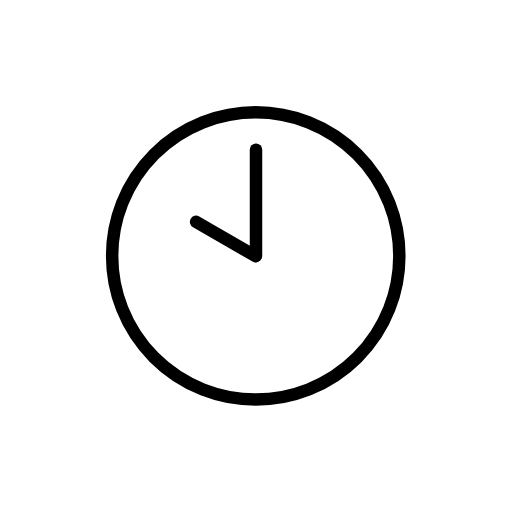
t = 0.00 s
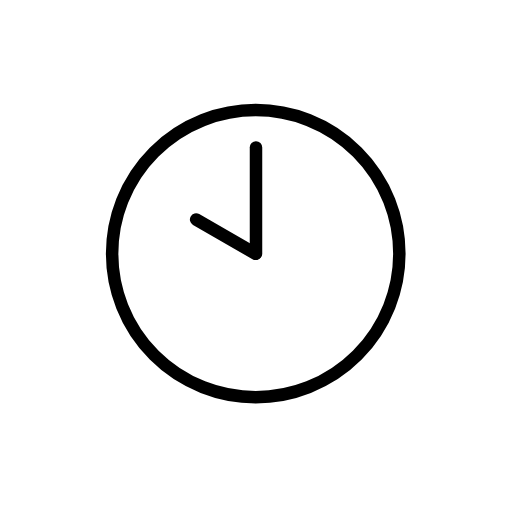
t = 0.48 s
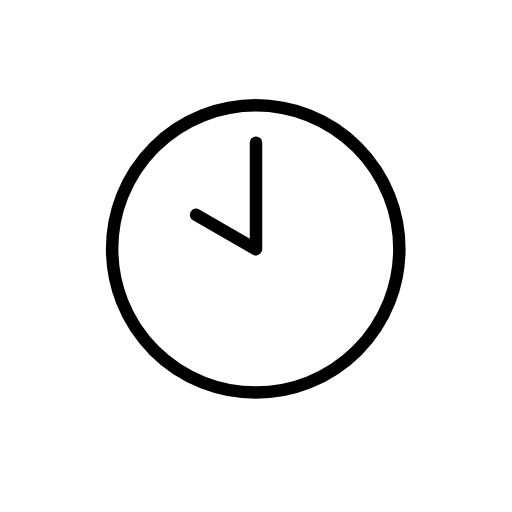
t = 1.43 s
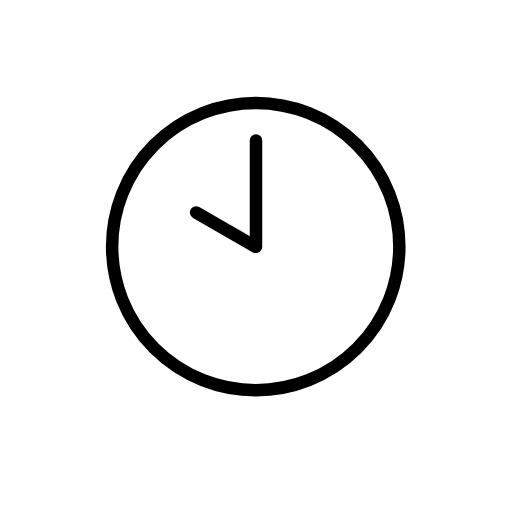
t = 1.90 s
t = 2.38 s: frame unchanged from t = 1.43 s, image omitted
t = 3.33 s: frame unchanged from t = 0.48 s, image omitted

The animated SVG that drew these frames (rendered in a browser with its animation timeline set to each time). Animation: 1 SMIL element (animateTransform=1); one cycle of 3.80 s, repeats indefinitely.

<?xml version='1.0' encoding='utf-8'?>
<svg xmlns="http://www.w3.org/2000/svg" id="emoji" viewBox="-5 -5 82 82" width="200" height="200" role="img">
  <title>OpenMoji: ten o’clock</title><g><g id="color">
    <circle cx="35.958" cy="35.9901" r="23" fill="#FFFFFF" stroke="none" stroke-linecap="round" stroke-linejoin="round" stroke-miterlimit="10" stroke-width="2" />
    <line x1="36" x2="36" y1="18.9893" y2="35.9893" fill="#FFFFFF" stroke="none" stroke-linecap="round" stroke-linejoin="round" stroke-miterlimit="10" stroke-width="2" />
    <line x1="35.9353" x2="26.4091" y1="36.0305" y2="30.5305" fill="#FFFFFF" stroke="none" stroke-linecap="round" stroke-linejoin="round" stroke-miterlimit="10" stroke-width="2" />
  </g>
  <g id="hair" />
  <g id="skin" />
  <g id="skin-shadow" />
  <g id="line">
    <circle cx="35.958" cy="35.9901" r="23" fill="none" stroke="#000000" stroke-linecap="round" stroke-linejoin="round" stroke-miterlimit="10" stroke-width="2" />
    <line x1="36" x2="36" y1="18.9893" y2="35.9893" fill="none" stroke="#000000" stroke-linecap="round" stroke-linejoin="round" stroke-miterlimit="10" stroke-width="2" />
    <line x1="35.9353" x2="26.4091" y1="36.0305" y2="30.5305" fill="none" stroke="#000000" stroke-linecap="round" stroke-linejoin="round" stroke-miterlimit="10" stroke-width="2" />
  </g>
<animateTransform attributeName="transform" type="translate" values="0 0;0 -1.5;0 0" dur="3.8s" repeatCount="indefinite" /></g></svg>
